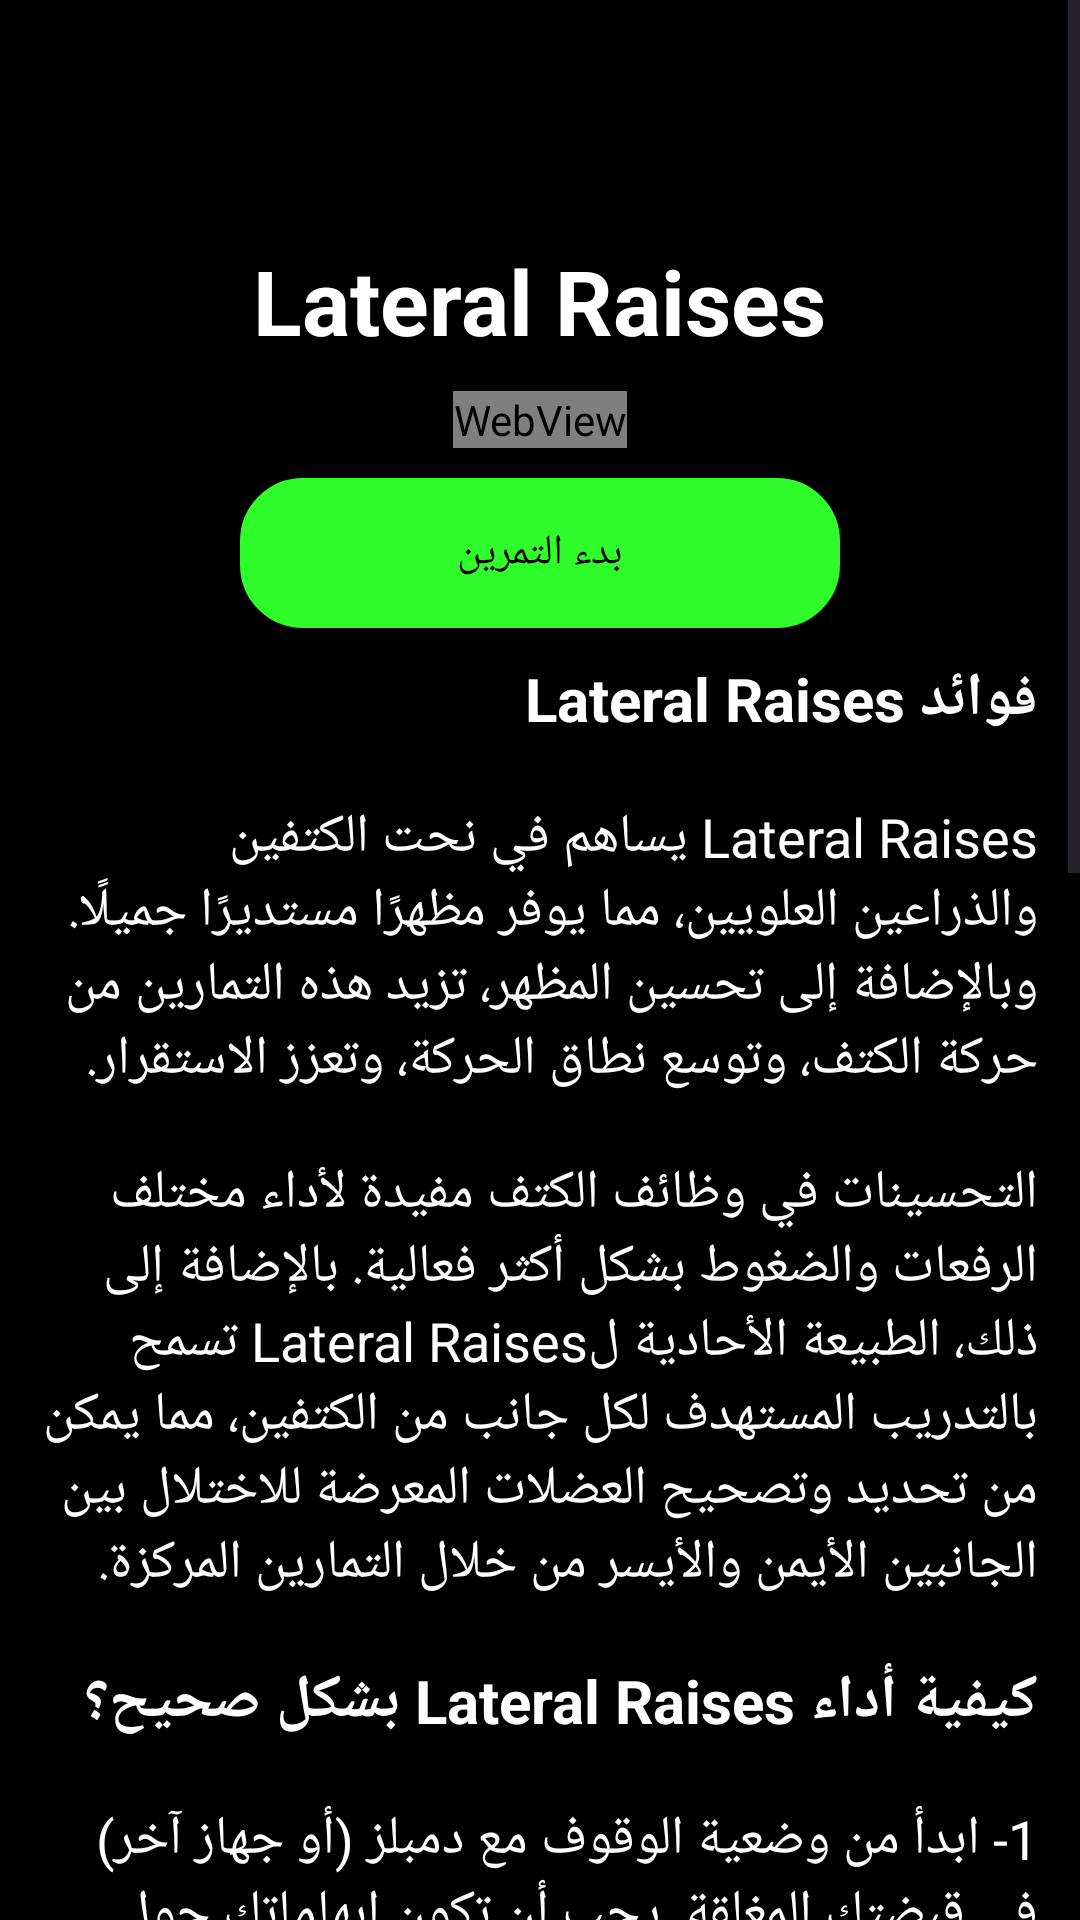

Layout XML and referenced resources for this Android screen:
<!-- AndroidManifest.xml: application theme Theme.AIFitnessTrainer -->
<!-- res/layout/fragment_lateral_raise_arabic.xml -->
<?xml version="1.0" encoding="utf-8"?>
<ScrollView xmlns:android="http://schemas.android.com/apk/res/android"
    xmlns:tools="http://schemas.android.com/tools"
    android:layout_width="match_parent"
    android:layout_height="match_parent"
    android:background="@color/black"
    tools:context=".arabic.exersices_arabic.Lateral_raise.lateral_raise_arabic">

    <LinearLayout
        android:layout_width="match_parent"
        android:layout_height="match_parent"
        android:orientation="vertical"
        android:layoutDirection="rtl"
        android:textDirection="rtl">
        <LinearLayout
            android:layout_width="match_parent"
            android:layout_height="wrap_content"
            android:orientation="vertical"
            android:layout_marginTop="70dp"
            tools:ignore="WebViewLayout">
            <TextView
                android:layout_width="wrap_content"
                android:layout_height="wrap_content"
                android:text="Lateral Raises"
                android:textStyle="bold"
                android:textSize="30dp"
                android:textColor="@color/white"
                android:layout_gravity="center"
                android:layout_marginLeft="4dp"
                android:layout_marginRight="4dp"
                android:padding="10dp"
                />
            <WebView
                android:layout_width="wrap_content"
                android:layout_height="wrap_content"
                android:id="@+id/gifWebView"
                android:layout_gravity="center"
                />
            <androidx.appcompat.widget.AppCompatButton
                android:layout_width="200dp"
                android:layout_height="50dp"
                android:layout_gravity="center"
                android:background="@drawable/button_color"
                android:text="بدء التمرين"
                android:id="@+id/lateral_raises_camera"
                android:layout_marginTop="10dp"/>
            <TextView
                android:layout_width="wrap_content"
                android:layout_height="wrap_content"
                android:text="فوائد Lateral Raises"
                android:textStyle="bold"
                android:textSize="20dp"
                android:textColor="@color/white"
                android:layout_marginLeft="4dp"
                android:layout_marginRight="4dp"
                android:padding="10dp"
                />
            <TextView
                android:layout_width="wrap_content"
                android:layout_height="wrap_content"
                android:text="Lateral Raises يساهم في نحت الكتفين والذراعين العلويين، مما يوفر مظهرًا مستديرًا جميلًا. وبالإضافة إلى تحسين المظهر، تزيد هذه التمارين من حركة الكتف، وتوسع نطاق الحركة، وتعزز الاستقرار."
                android:textSize="18dp"
                android:textColor="@color/white"
                android:layout_marginLeft="4dp"
                android:layout_marginRight="4dp"
                android:padding="10dp"
                />
            <TextView
                android:layout_width="wrap_content"
                android:layout_height="wrap_content"
                android:text="التحسينات في وظائف الكتف مفيدة لأداء مختلف الرفعات والضغوط بشكل أكثر فعالية. بالإضافة إلى ذلك، الطبيعة الأحادية لLateral Raises تسمح بالتدريب المستهدف لكل جانب من الكتفين، مما يمكن من تحديد وتصحيح العضلات المعرضة للاختلال بين الجانبين الأيمن والأيسر من خلال التمارين المركزة."
                android:textSize="18dp"
                android:textColor="@color/white"
                android:layout_marginLeft="4dp"
                android:layout_marginRight="4dp"
                android:padding="10dp"
                />
            <TextView
                android:layout_width="wrap_content"
                android:layout_height="wrap_content"
                android:text="كيفية أداء Lateral Raises بشكل صحيح؟"
                android:textStyle="bold"
                android:textSize="20dp"
                android:textColor="@color/white"
                android:layout_marginLeft="4dp"
                android:layout_marginRight="4dp"
                android:padding="10dp"
                />
            <TextView
                android:layout_width="wrap_content"
                android:layout_height="wrap_content"
                android:text="1- ابدأ من وضعية الوقوف مع دمبلز (أو جهاز آخر) في قبضتك المغلقة. يجب أن تكون إبهاماتك حول المقابض مع توجه كفيك نحو جسمك. ضع الدمبلز بجانب فخذيك مع إلتواء الكوعين قليلًا. يجب أن تكون قدميك في وضع عرض الورك أو في وضعية الانقسام."
                android:textSize="18dp"
                android:textColor="@color/white"
                android:layout_marginLeft="4dp"
                android:layout_marginRight="4dp"
                android:padding="10dp"
                />
            <TextView
                android:layout_width="wrap_content"
                android:layout_height="wrap_content"
                android:text="2- ضيق جسمك لتثبيت نفسك، اسحب كتفيك لأسفل وللخلف، وحافظ على هذا الموقف طوال التمرين. يجب أن يكون رأسك متماشيًا بشكل مستقيم مع عمودك الفقري."
                android:textSize="18dp"
                android:textColor="@color/white"
                android:layout_marginLeft="4dp"
                android:layout_marginRight="4dp"
                android:padding="10dp"
                />
            <TextView
                android:layout_width="wrap_content"
                android:layout_height="wrap_content"
                android:text="3- اخرج الزفير ببطء أثناء رفع الدمبلز لأعلى وجانبيًا. يجب أن ترتفع الكوعين والجزء العلوي من ذراعك معًا وينطلقوا قليلًا قبل جزء سفلي من ذراعك والدمبلز."
                android:textSize="18dp"
                android:textColor="@color/white"
                android:layout_marginLeft="4dp"
                android:layout_marginRight="4dp"
                android:padding="10dp"
                />
            <TextView
                android:layout_width="wrap_content"
                android:layout_height="wrap_content"
                android:text="4- بمجرد وصول ذراعيك إلى مستوى الكتف، قم بتدويرهما قليلًا لأعلى بحيث تكون حافة الأمامية للدمبلز الآن موجهة قليلاً لأعلى. استمر في رفع الأوزان حتى تكون الكتفين والذراعين متساويين وموازيين للأرض. تأكد من تثبيت نواة جسمك بحيث لا يتعرج ظهرك السفلي وأن وضعية معصمك مريحة حتى لا تتمدد أو تصاب معصميك."
                android:textSize="18dp"
                android:textColor="@color/white"
                android:layout_marginLeft="4dp"
                android:layout_marginRight="4dp"
                android:padding="10dp"
                />
            <TextView
                android:layout_width="wrap_content"
                android:layout_height="wrap_content"
                android:text="5- استنشق وقم بخفض الدمبلز ببطء إلى وضعك الابتدائي. يجب أن تكون الكوعين ممتدة قليلاً، ويجب ألا تتغير أوضاع قدميك، ونواة جسمك، وكتفيك، ومعصميك أثناء تحرير الأوزان وتدويرها مرة أخرى إلى حيث بدأت."
                android:textSize="18dp"
                android:textColor="@color/white"
                android:layout_marginLeft="4dp"
                android:layout_marginRight="4dp"
                android:layout_marginBottom="100dp"
                android:padding="10dp"
                />
        </LinearLayout>
    </LinearLayout>

</ScrollView>
<!-- resources referenced by this layout -->
<resources>
  <color name="black">#FF000000</color>
  <color name="white">#FFFFFFFF</color>
  <!-- drawable button_color (drawable) -->
  <?xml version="1.0" encoding="utf-8"?>
  <shape xmlns:android="http://schemas.android.com/apk/res/android"
      android:shape="rectangle">
      <corners
          android:radius="20dp"/>
      <stroke
          android:color="#2ffc2b"
          android:width="2dp"/>
      <solid
          android:color="#2ffc2b  "/>
  </shape>
  <style name="Theme.AIFitnessTrainer" parent="Base.Theme.AIFitnessTrainer">
          <item name="colorPrimary">@color/black</item>
          <item name="colorPrimaryVariant">@color/black</item>
          <item name="colorOnPrimary">@color/white</item>
          <item name="android:statusBarColor">?attr/colorPrimaryVariant</item>
          <item name="android:textColorPrimary">@color/black</item>
      </style>
  <style name="Base.Theme.AIFitnessTrainer" parent="Theme.Material3.DayNight.NoActionBar">
          
          
          <item name="colorPrimary">@color/black</item>
          <item name="colorPrimaryVariant">@color/black</item>
          <item name="colorOnPrimary">@color/white</item>
          <item name="android:statusBarColor">?attr/colorPrimaryVariant</item>
          <item name="android:textColorPrimary">@color/black</item>
      </style>
</resources>
